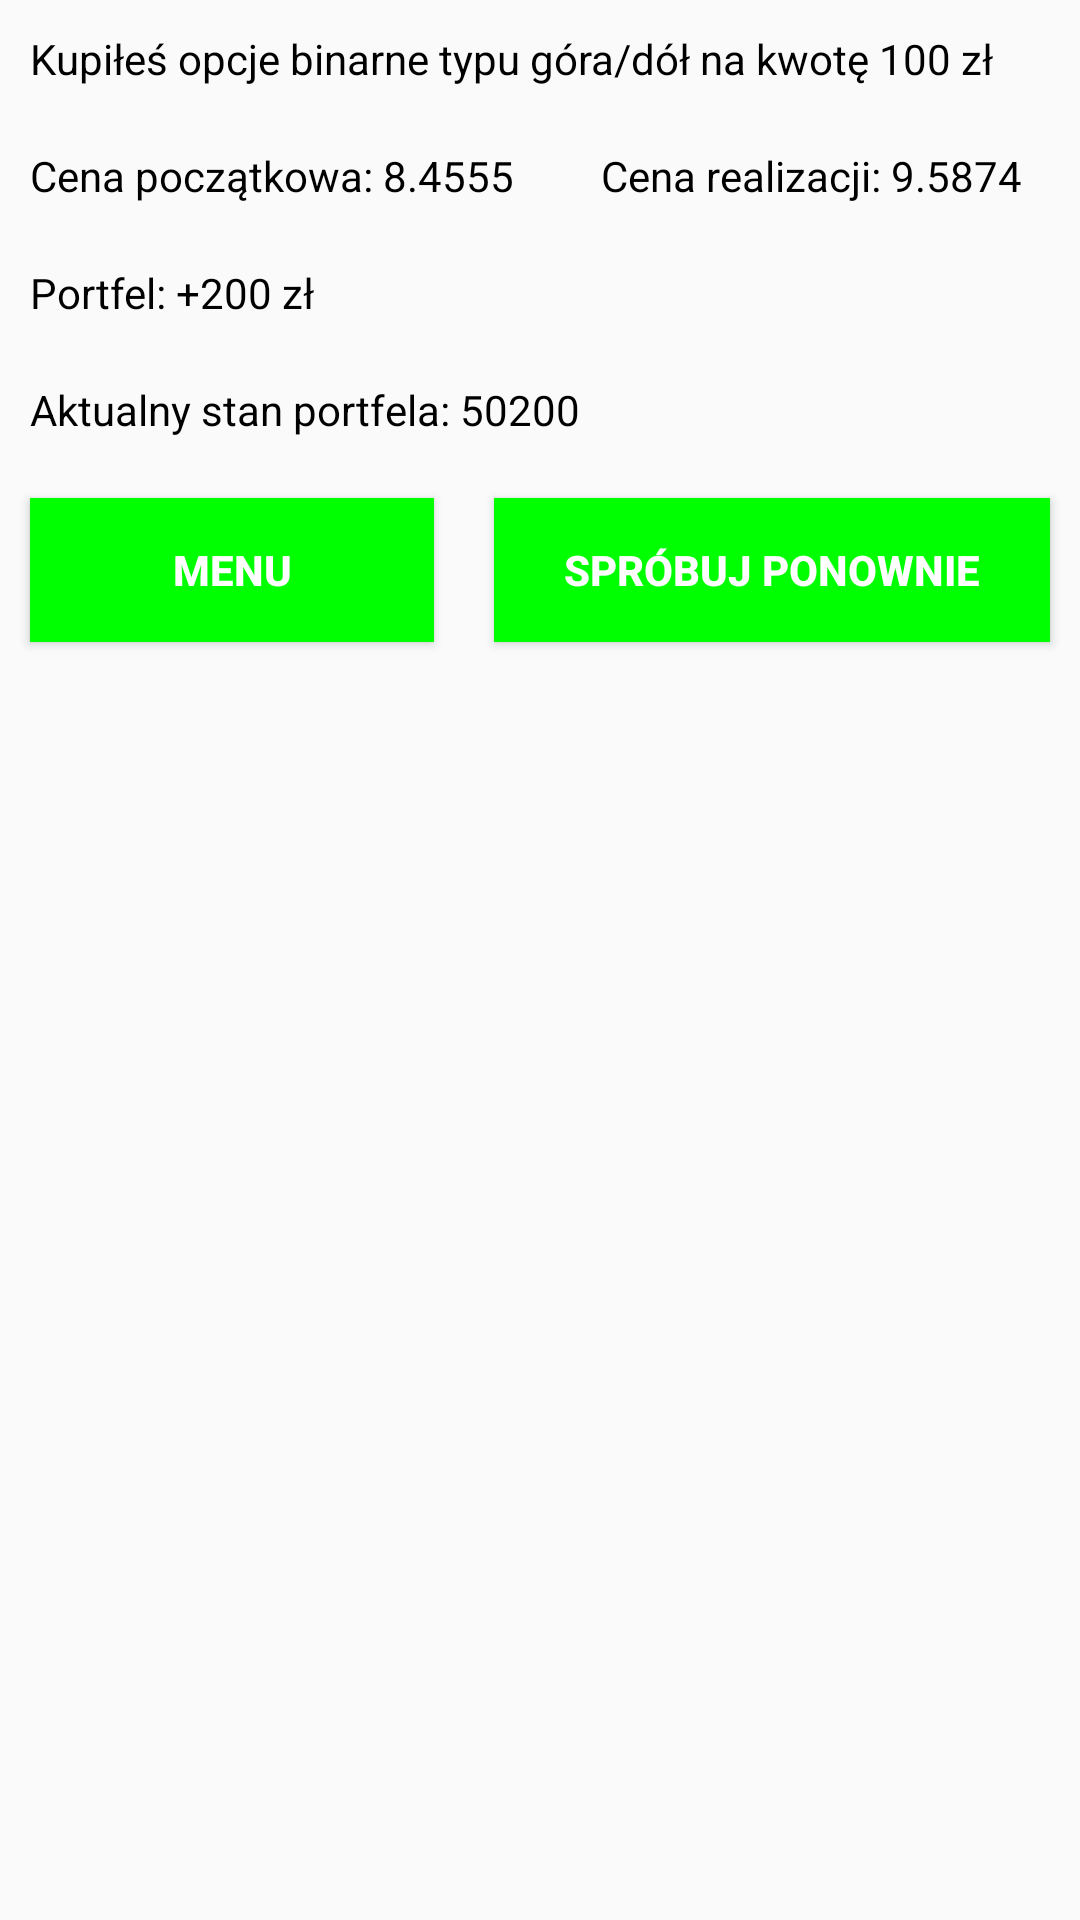

Android layout source for this screen:
<!-- AndroidManifest.xml: application theme AppTheme -->
<!-- res/layout/dialog_box.xml -->
<?xml version="1.0" encoding="utf-8"?>
<LinearLayout xmlns:android="http://schemas.android.com/apk/res/android"
    android:orientation="vertical" android:layout_width="match_parent"
    android:layout_height="match_parent">

    <LinearLayout
        android:id="@+id/text1"
        android:layout_width="wrap_content"
        android:layout_height="wrap_content"
        android:orientation="vertical">

        <TextView
            android:id="@+id/rezultat"
            android:layout_width="match_parent"
            android:layout_height="wrap_content"
            android:layout_margin="10dp"
            android:textColor="@color/black"
            android:text="Kupiłeś opcje binarne typu góra/dół na kwotę 100 zł" />
    </LinearLayout>

    <LinearLayout
        android:id="@+id/text2"
        android:layout_width="match_parent"
        android:layout_height="wrap_content"
        android:orientation="horizontal">

        <TextView
            android:id="@+id/cena_poczatkowa"
            android:layout_width="wrap_content"
            android:layout_height="wrap_content"
            android:layout_weight="1"
            android:layout_margin="10dp"
            android:textColor="@color/black"
            android:text="Cena początkowa: 8.4555" />

        <TextView
            android:id="@+id/cena_realizacji"
            android:layout_width="wrap_content"
            android:layout_height="wrap_content"
            android:layout_weight="1"
            android:layout_margin="10dp"
            android:textColor="@color/black"
            android:text="Cena realizacji: 9.5874" />
    </LinearLayout>

    <LinearLayout
        android:id="@+id/text3"
        android:layout_width="wrap_content"
        android:layout_height="wrap_content"
        android:orientation="vertical">

        <TextView
            android:id="@+id/portfel"
            android:layout_width="match_parent"
            android:layout_height="wrap_content"
            android:layout_margin="10dp"
            android:textColor="@color/black"
            android:text="Portfel: +200 zł" />

        <TextView
            android:id="@+id/stan_portfela"
            android:layout_width="match_parent"
            android:layout_height="wrap_content"
            android:layout_margin="10dp"
            android:textColor="@color/black"
            android:text="Aktualny stan portfela: 50200" />
    </LinearLayout>

    <LinearLayout
        android:id="@+id/buttons"
        android:layout_width="match_parent"
        android:layout_height="wrap_content"
        android:orientation="horizontal">

        <Button
            android:id="@+id/menu"
            android:layout_width="wrap_content"
            android:layout_height="wrap_content"
            android:layout_weight="1"
            android:layout_margin="10dp"
            android:background="@color/green"
            android:textColor="@color/white"
            android:textStyle="bold"
            android:textSize="14sp"
            android:text="Menu" />

        <Button
            android:id="@+id/ponow"
            android:layout_width="wrap_content"
            android:layout_height="wrap_content"
            android:layout_weight="1"
            android:layout_margin="10dp"
            android:background="@color/green"
            android:textColor="@color/white"
            android:textStyle="bold"
            android:textSize="14sp"
            android:text="Spróbuj ponownie" />
    </LinearLayout>

</LinearLayout>
<!-- resources referenced by this layout -->
<resources>
  <color name="black">#000000</color>
  <color name="green">#00ff00</color>
  <color name="white">#FFFFFF</color>
  <style name="AppTheme" parent="Theme.AppCompat.Light.NoActionBar">
          
          <item name="colorPrimary">@color/colorPrimary</item>
          <item name="colorPrimaryDark">@color/colorPrimaryDark</item>
          <item name="colorAccent">@color/colorAccent</item>
      </style>
  <color name="colorPrimary">#05c3f9</color>
  <color name="colorPrimaryDark">#0691b8</color>
  <color name="colorAccent">#FF4081</color>
</resources>
